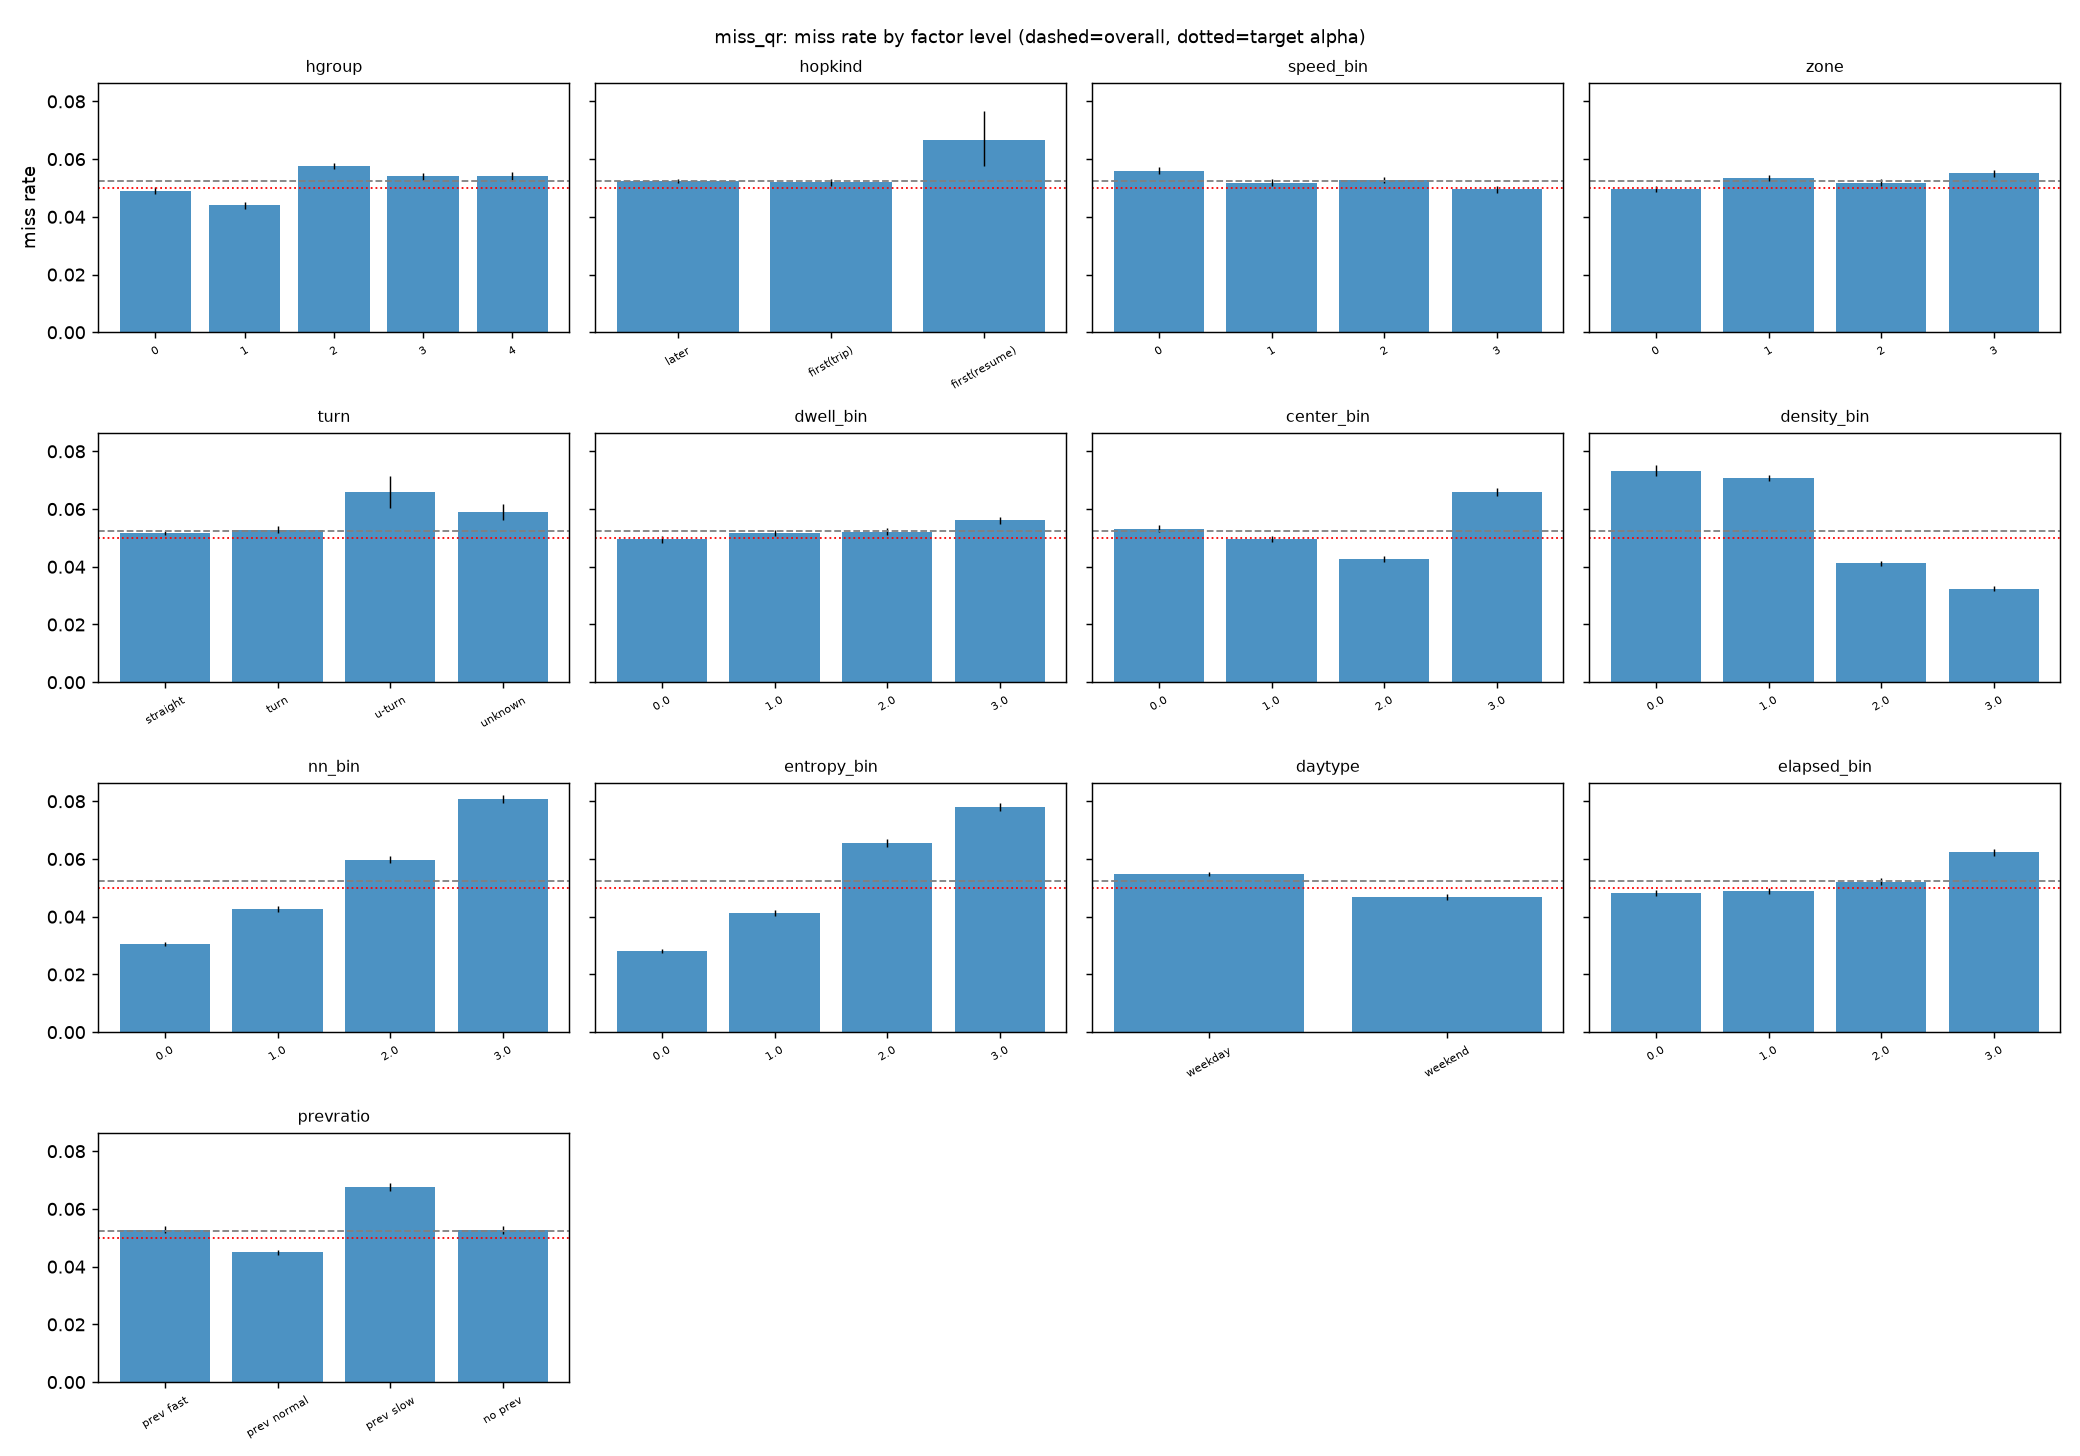

The data file committed next to this chart (first rows):
factor, level, n, share, miss_rate, ci_lo, ci_hi, ratio_to_overall
hgroup, 0, 123684, 0.2055, 0.04898, 0.04779, 0.0502, 0.9343
hgroup, 1, 99476, 0.1653, 0.04398, 0.04272, 0.04527, 0.8389
hgroup, 2, 182057, 0.3025, 0.05765, 0.05659, 0.05873, 1.1
hgroup, 3, 115545, 0.192, 0.05399, 0.0527, 0.05531, 1.03
hgroup, 4, 81141, 0.1348, 0.05409, 0.05256, 0.05567, 1.032
hopkind, later, 494894, 0.8222, 0.05246, 0.05184, 0.05308, 1.001
hopkind, first(trip), 104318, 0.1733, 0.0519, 0.05057, 0.05326, 0.99
hopkind, first(resume), 2691, 0.004471, 0.06652, 0.05771, 0.07656, 1.269
speed_bin, 0, 139989, 0.2326, 0.05598, 0.05478, 0.05719, 1.068
speed_bin, 1, 151850, 0.2523, 0.05184, 0.05074, 0.05297, 0.9888
speed_bin, 2, 153860, 0.2556, 0.05276, 0.05166, 0.05389, 1.006
speed_bin, 3, 156204, 0.2595, 0.04948, 0.04842, 0.05057, 0.9438
zone, 0, 164182, 0.2728, 0.04974, 0.0487, 0.0508, 0.9487
zone, 1, 154408, 0.2565, 0.05353, 0.05242, 0.05466, 1.021
zone, 2, 145137, 0.2411, 0.05183, 0.0507, 0.05298, 0.9886
zone, 3, 138176, 0.2296, 0.05502, 0.05383, 0.05623, 1.049
turn, straight, 436951, 0.7259, 0.05166, 0.051, 0.05232, 0.9853
turn, turn, 129226, 0.2147, 0.05281, 0.0516, 0.05404, 1.007
turn, u-turn, 7650, 0.01271, 0.06575, 0.06041, 0.07153, 1.254
turn, unknown, 28076, 0.04665, 0.05902, 0.05632, 0.06184, 1.126
dwell_bin, 0.0, 124164, 0.2063, 0.04952, 0.04833, 0.05074, 0.9446
dwell_bin, 1.0, 179757, 0.2986, 0.05157, 0.05056, 0.0526, 0.9837
dwell_bin, 2.0, 150054, 0.2493, 0.05219, 0.05108, 0.05333, 0.9956
dwell_bin, 3.0, 147928, 0.2458, 0.05614, 0.05497, 0.05732, 1.071
center_bin, 0.0, 150050, 0.2493, 0.05318, 0.05206, 0.05433, 1.014
center_bin, 1.0, 159154, 0.2644, 0.04963, 0.04857, 0.05071, 0.9467
center_bin, 2.0, 154924, 0.2574, 0.04258, 0.04158, 0.04359, 0.8121
center_bin, 3.0, 137775, 0.2289, 0.0659, 0.06461, 0.06723, 1.257
density_bin, 0.0, 72324, 0.1202, 0.07318, 0.07131, 0.07511, 1.396
density_bin, 1.0, 200071, 0.3324, 0.07079, 0.06967, 0.07192, 1.35
density_bin, 2.0, 163802, 0.2721, 0.04114, 0.04018, 0.04211, 0.7846
density_bin, 3.0, 165706, 0.2753, 0.03235, 0.03151, 0.03322, 0.6171
nn_bin, 0.0, 163446, 0.2715, 0.03056, 0.02974, 0.03141, 0.5829
nn_bin, 1.0, 152883, 0.254, 0.04269, 0.04169, 0.04372, 0.8144
nn_bin, 2.0, 144611, 0.2403, 0.05967, 0.05846, 0.0609, 1.138
nn_bin, 3.0, 140963, 0.2342, 0.0809, 0.07949, 0.08234, 1.543
entropy_bin, 0.0, 162123, 0.2694, 0.02807, 0.02727, 0.02888, 0.5353
entropy_bin, 1.0, 148373, 0.2465, 0.04114, 0.04014, 0.04216, 0.7847
entropy_bin, 2.0, 147199, 0.2446, 0.06548, 0.06423, 0.06676, 1.249
entropy_bin, 3.0, 144208, 0.2396, 0.0781, 0.07672, 0.07949, 1.49
daytype, weekday, 422714, 0.7023, 0.05478, 0.0541, 0.05547, 1.045
daytype, weekend, 179189, 0.2977, 0.04687, 0.0459, 0.04786, 0.8941
elapsed_bin, 0.0, 169973, 0.2824, 0.0481, 0.04709, 0.04913, 0.9175
elapsed_bin, 1.0, 154892, 0.2573, 0.04887, 0.0478, 0.04995, 0.9321
elapsed_bin, 2.0, 141860, 0.2357, 0.05211, 0.05096, 0.05328, 0.9939
elapsed_bin, 3.0, 135178, 0.2246, 0.06227, 0.061, 0.06357, 1.188
prevratio, prev fast, 114252, 0.1898, 0.05279, 0.05151, 0.0541, 1.007
prevratio, prev normal, 257166, 0.4273, 0.04492, 0.04412, 0.04572, 0.8568
prevratio, prev slow, 123013, 0.2044, 0.06746, 0.06607, 0.06887, 1.287
prevratio, no prev, 107472, 0.1786, 0.0528, 0.05148, 0.05416, 1.007
